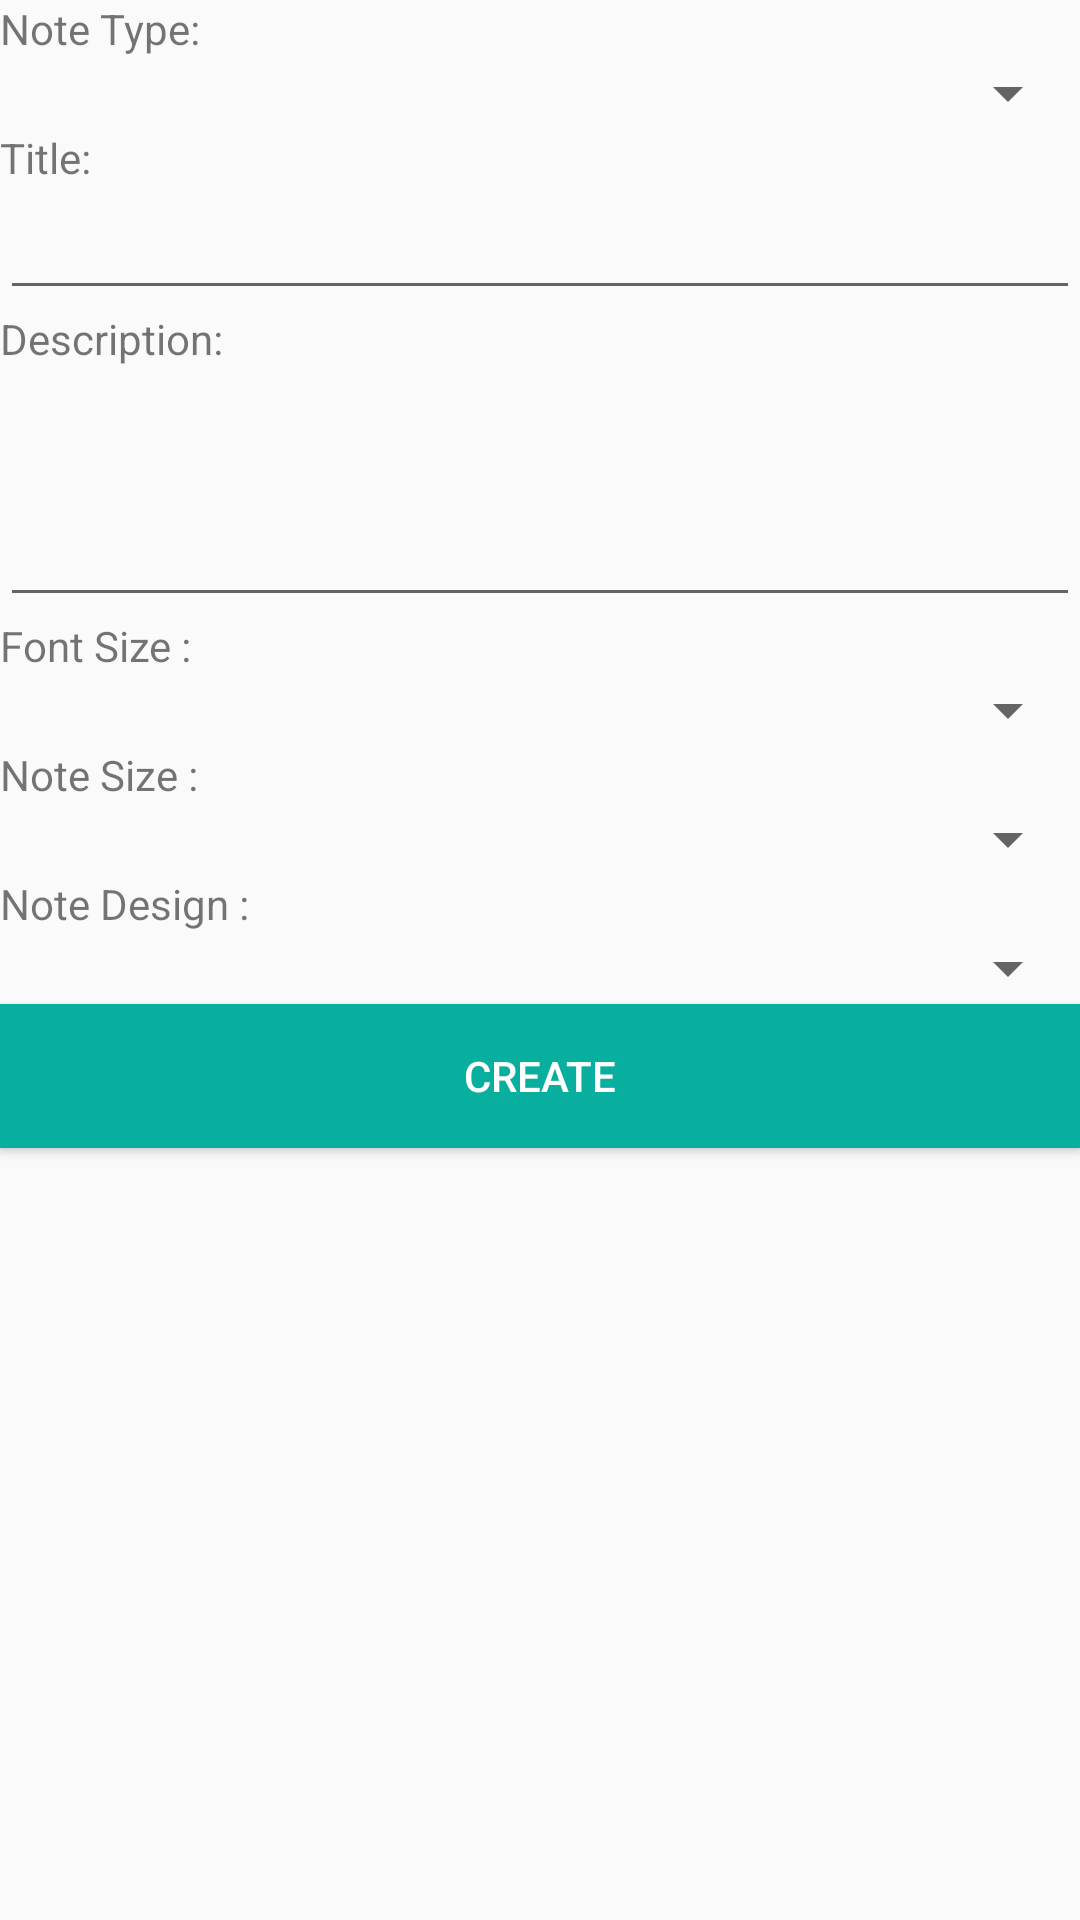

This screen was rendered from an Android layout file. Write that file and the resources it references.
<!-- AndroidManifest.xml: application theme AppBaseTheme -->
<!-- res/layout/activity_create_note.xml -->
<LinearLayout xmlns:android="http://schemas.android.com/apk/res/android"
    xmlns:tools="http://schemas.android.com/tools"
    android:layout_width="match_parent"
    android:layout_height="match_parent"
    android:orientation="vertical"
    tools:context="com.example.l30605.fypjdisnote.CreateNote">

    <TextView
        android:layout_width="match_parent"
        android:layout_height="wrap_content"
        android:text="Note Type: " />

    <Spinner
        android:id="@+id/spinType"
        android:layout_width="match_parent"
        android:layout_height="wrap_content"></Spinner>

    <LinearLayout
        android:layout_width="match_parent"
        android:layout_height="match_parent"
        android:orientation="vertical"
        android:id="@+id/LLText">

        <TextView
            android:layout_width="match_parent"
            android:layout_height="wrap_content"
            android:text="Title: " />

        <EditText
            android:id="@+id/etTitle"
            android:layout_width="match_parent"
            android:layout_height="wrap_content" />

        <TextView
            android:layout_width="match_parent"
            android:layout_height="wrap_content"
            android:text="Description: " />

        <EditText
            android:id="@+id/etDescription"
            android:layout_width="fill_parent"
            android:layout_height="wrap_content"
            android:gravity="top|left"
            android:inputType="textMultiLine"
            android:lines="20"
            android:minLines="3"
            android:scrollHorizontally="false"
            android:scrollbars="vertical"
            android:singleLine="false" />

        <TextView
            android:layout_width="match_parent"
            android:layout_height="wrap_content"
            android:text="Font Size :" />

        <Spinner
            android:id="@+id/spinFontSize"
            android:layout_width="match_parent"
            android:layout_height="wrap_content"></Spinner>

        <TextView
            android:layout_width="match_parent"
            android:layout_height="wrap_content"
            android:text="Note Size :" />

        <Spinner
            android:id="@+id/spinNoteSize"
            android:layout_width="match_parent"
            android:layout_height="wrap_content"></Spinner>

        <TextView
            android:layout_width="match_parent"
            android:layout_height="wrap_content"
            android:text="Note Design :" />

        <Spinner
            android:id="@+id/spinNoteType"
            android:layout_width="match_parent"
            android:layout_height="wrap_content"></Spinner>


        <Button
            android:id="@+id/buttonCreate"
            android:layout_width="match_parent"
            android:layout_height="wrap_content"
            android:layout_gravity="center_horizontal"
            android:background="@color/Greeny"
            android:text="Create"
            android:textColor="@android:color/white" />
    </LinearLayout>

    <LinearLayout
        android:layout_width="match_parent"
        android:layout_height="match_parent"
        android:orientation="vertical"
        android:id="@+id/LLImage"
        android:visibility="invisible">
        <TextView
            android:layout_width="match_parent"
            android:layout_height="wrap_content"
            android:text="Title: " />

        <EditText
            android:id="@+id/etImageTitle"
            android:layout_width="match_parent"
            android:layout_height="wrap_content" />
        <ImageView
            android:layout_width="match_parent"
            android:layout_height="100dp"
            android:id="@+id/ivImage"
            android:contentDescription="Image"
            />
        <Button
            android:id="@+id/btnAddImage"
            android:layout_width="match_parent"
            android:layout_height="wrap_content"
            android:layout_gravity="center_horizontal"
            android:background="@android:color/darker_gray"
            android:text="Add Image"
            android:textColor="@android:color/white"
            android:layout_marginTop="10dp"
            android:layout_marginBottom="10dp"/>
        <Button
            android:id="@+id/btnCreateImage"
            android:layout_width="match_parent"
            android:layout_height="wrap_content"
            android:layout_gravity="center_horizontal"
            android:background="@color/Greeny"
            android:text="Create"
            android:textColor="@android:color/white"
            android:layout_marginTop="10dp"
            android:layout_marginBottom="10dp"/>
    </LinearLayout>

</LinearLayout>
<!-- resources referenced by this layout -->
<resources>
  <color name="Greeny">#08AE9E</color>
  <style name="AppBaseTheme" parent="@style/Theme.AppCompat.Light.DarkActionBar">
          <item name="colorPrimary">@color/apptheme_color</item>
          <item name="actionBarStyle">@style/MyActionBar</item>
      </style>
  <color name="apptheme_color">#33b5e5</color>
  <style name="MyActionBar" parent="@style/Widget.AppCompat.ActionBar.Solid">
          <item name="titleTextStyle">@style/MyTitleTextStyle</item>
  
      </style>
  <style name="MyTitleTextStyle" parent="@style/TextAppearance.AppCompat.Widget.ActionBar.Title">
          <item name="android:textColor">@android:color/white</item>
      </style>
</resources>
